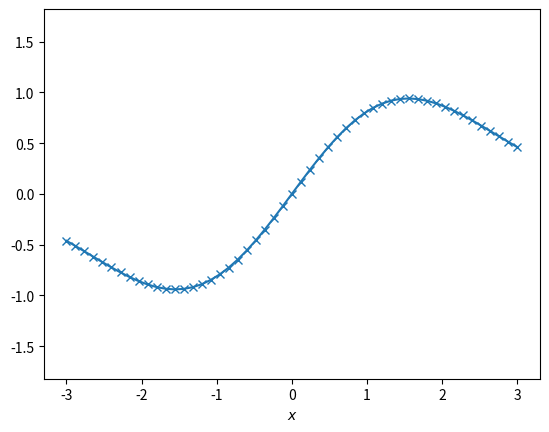
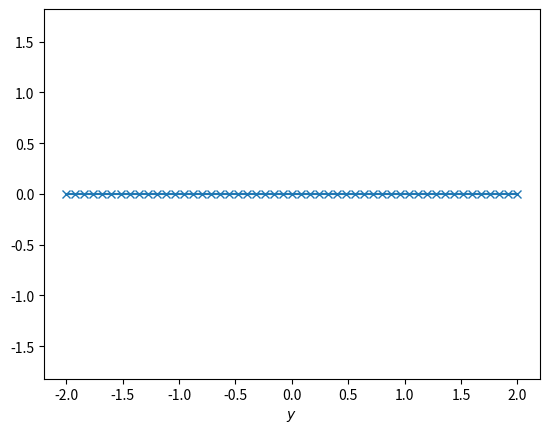

The script that saved these images, in order:
#!/usr/bin/env python3

import sys
from copy import *
import numpy as np
import matplotlib as mpl
import matplotlib.pyplot as plt

class CutSelector:
    """ Mouse and keyboard controls for changing cuts

    A CutSelector object is bound to a Figure containing a Axes object.
    When plotting 1D cuts of a multi-variate function whose values are stored in fx,
    a CutSelector allows to change the displayed cut with mouse and keyboard.
    Use the scroll wheel of the mouse to change the cut index along a given coordinate.
    Press 'up' or 'down' to change the coordinate whose index is changed.

    Future upgrades:
    - Update several curves plotted in the same Axes (so far, only the first one)
    - Make controls active for one Axes at a time (does not work on subplots so far)
    - Optional display of cut variables/indices
    """
    def __init__(self, ax, fx, axis=0, init_indices=None, order="C"):
        self.ax = ax
        self.fx = fx
        self.shape = fx.shape

        assert axis >= 0 and axis < len(fx.shape),  "CutSelector.__init__(): axis should be 0 <= axis < {}".format(len(fx.shape))
        self.axis_dim = axis

        if init_indices is None :
            self.saved_indices = [0 for _ in range(len(fx.shape))]
        else :
            assert len(init_indices) == len(fx.shape),  "CutSelector.__init__(): init_indices must be of length len(fx.shape)."
            self.saved_indices = init_indices
            self.saved_indices[axis] = -1

        assert order == "C" or order == "F", "CutSelector.__init__(): order should be either \"C\" or \"F\"."
        self.order = order

        for d,si in enumerate(self.saved_indices):
            if si != -1:
                self.moving_dim = d
                break

        self.line, = ax.get_lines()
        self.cid_scroll = self.line.figure.canvas.mpl_connect('scroll_event', self.on_scroll)
        self.cid_press = self.line.figure.canvas.mpl_connect('key_release_event', self.on_key_release)

    def redraw(self):
        indices = self.saved_indices

        start_list = deepcopy(indices)
        start_list[start_list.index(-1)] = 0
        start = CutSelector.flat_index(start_list, self.shape, self.order)
        
        stop_list = deepcopy(indices)
        stop_list[stop_list.index(-1)] = self.shape[self.axis_dim]
        stop = CutSelector.flat_index(stop_list, self.shape, self.order)

        step = 1
        if self.order == "C":
            for dim in range(self.axis_dim+1,len(self.shape)):
                step *= self.shape[dim]
        elif self.order == "F":
            for dim in range(self.axis_dim+1,len(self.shape)):
                step *= self.shape[dim]

        x, _ = self.line.get_data()
        y = self.fx.flatten()[start:stop:step]
        self.line.set_data(x, y)
        self.line.figure.canvas.draw()

    def on_key_release(self, event):
        if event.key not in ['up', 'down']:
            return

        shift = 0
        if event.key == 'up':
            shift = 1
        if event.key == 'down':
            shift = -1

        temp_dim = self.moving_dim + shift
        if temp_dim == self.axis_dim :
            temp_dim += shift

        if temp_dim >= 0 and temp_dim < len(self.shape):
            self.moving_dim = temp_dim

        # print(f"Now controlling {self.moving_dim}")
        
    def on_scroll(self,event):
        s = int(event.step)
        i = self.saved_indices[self.moving_dim] 
        if s<0:
            i = np.max((0, i+s))
        else:
            i = np.min((self.shape[self.moving_dim]-1, i+s))
        self.saved_indices[self.moving_dim] = i
        # print(f"Scrolled by {s}. Now i = {i}")
        self.redraw()

    @staticmethod
    def flat_index(indices, shape, order='C'):
        assert(len(indices) == len(shape))
        dims = len(shape)
        I = 0
        for d in range(dims):
            prod_N = 1
            if order == "C":
                for k in range(d+1,dims) :
                    prod_N *= shape[k]
            if order == "F":
                for k in range(d) :
                    prod_N *= shape[k]
            I += prod_N * indices[d]
        return I
            
def main(argv):
    x1, x2, y1, y2, z1, z2 = (-3,3,-2,2,0.1,3)
    Nx, Ny, Nz = (51,51,21)
    X, Y, Z = np.mgrid[x1:x2:Nx*1j, y1:y2:Ny*1j, z1:z2:Nz*1j]
    F = X*np.cos(2*np.pi*Y)*np.exp(-0.5 * ((X/Z)**2 + (Y/Z)**2) )

    fig, ax = plt.subplots()
    ax.plot(X[:, 0, 0].flatten(), F[:, Ny//2, Nz//2].flatten(), marker='x')
    ax.set_ylim((np.min(F), np.max(F)))
    ax.set_xlabel(r"$x$")
    cs = CutSelector(ax, F, 0, [0, Ny//2, Nz//2])

    fig2, ax2 = plt.subplots()
    ax2.plot(Y[0, :, 0].flatten(), F[Nx//2, :, Nz//2].flatten(), marker='x')
    ax2.set_ylim((np.min(F), np.max(F)))
    ax2.set_xlabel(r"$y$")
    cs2 = CutSelector(ax2, F, 1, [Nx//2, 0, Nz//2])

    plt.show()

if __name__ == '__main__':
    main(sys.argv)
